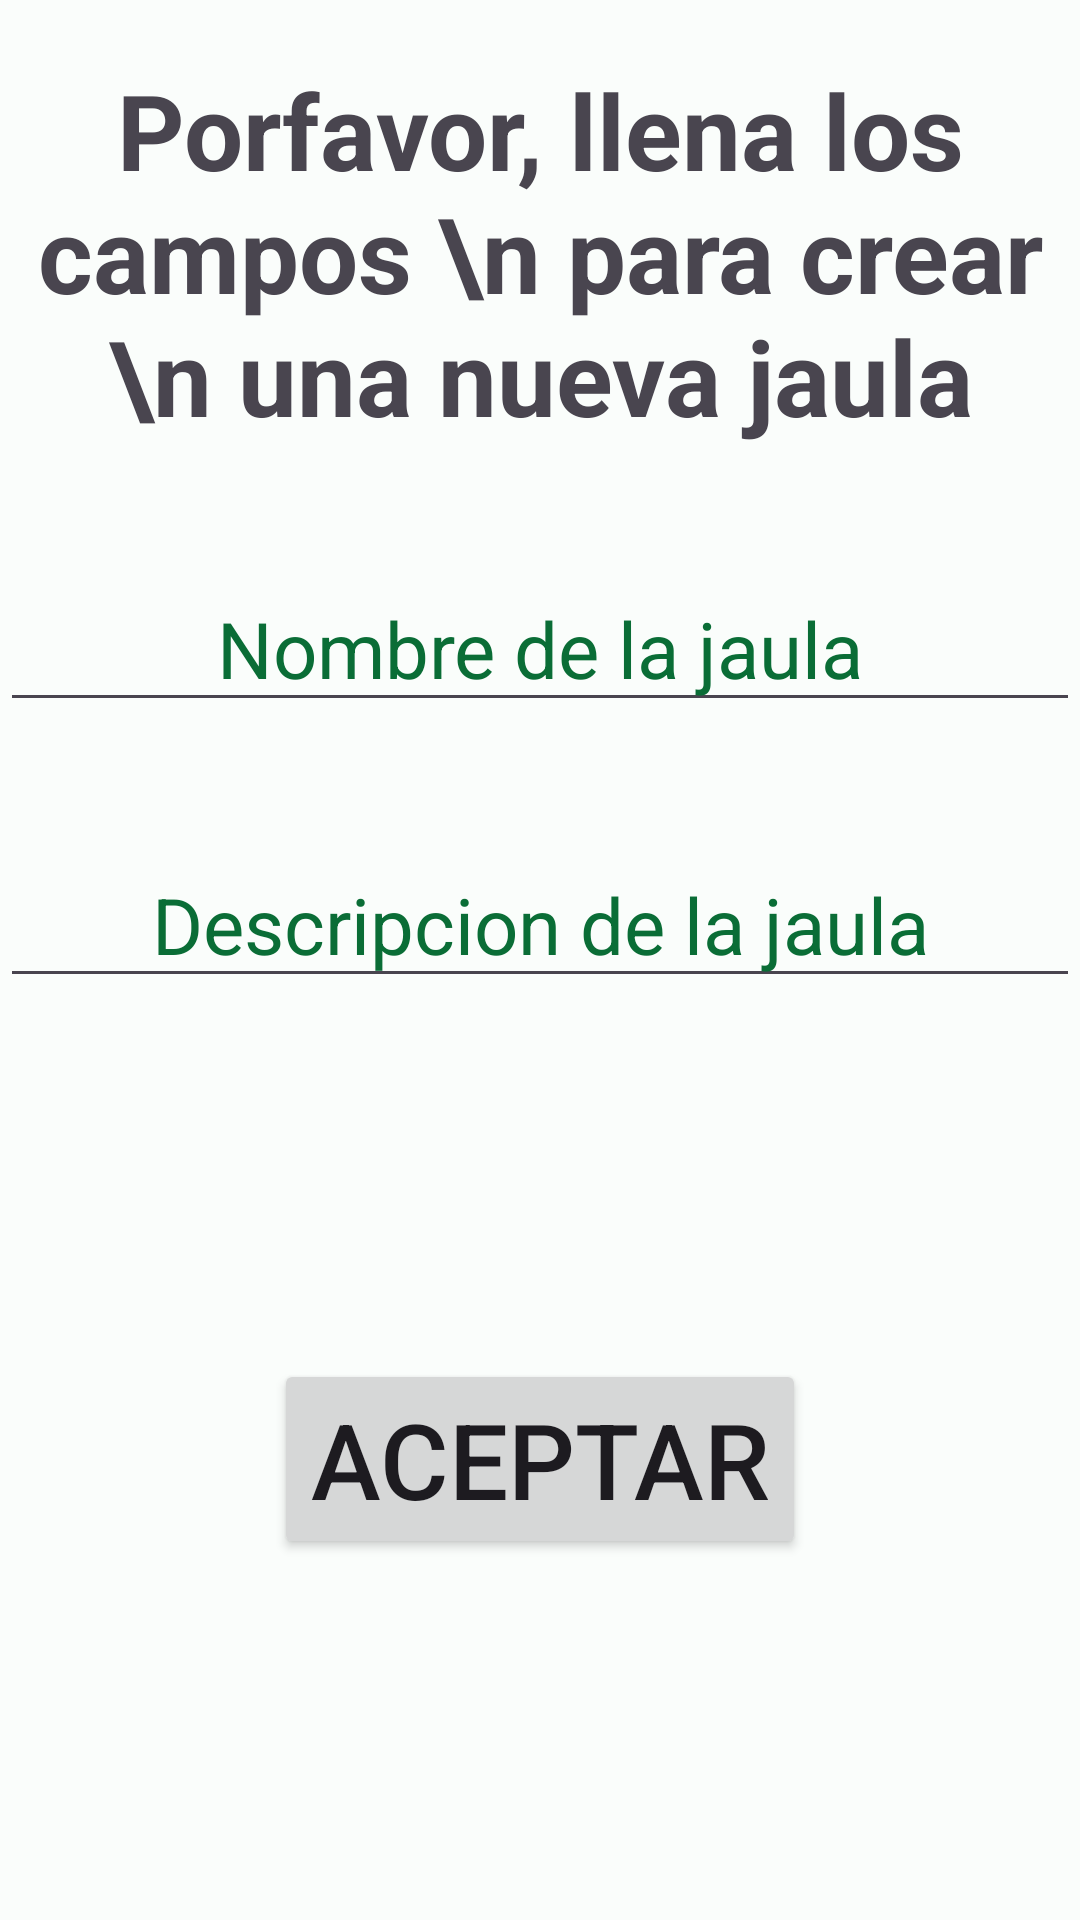

Write the Android layout XML for this screen, with the resource values it uses.
<!-- AndroidManifest.xml: application theme Theme.SmartCage -->
<!-- res/layout/activity_new_cage.xml -->
<?xml version="1.0" encoding="utf-8"?>
<androidx.constraintlayout.widget.ConstraintLayout xmlns:android="http://schemas.android.com/apk/res/android"
    xmlns:app="http://schemas.android.com/apk/res-auto"
    xmlns:tools="http://schemas.android.com/tools"
    android:layout_width="match_parent"
    android:layout_height="match_parent"
    tools:context=".views.NewCage"
    android:layout_margin="35dp">

    <TextView
        android:id="@+id/info"
        android:layout_width="wrap_content"
        android:layout_height="wrap_content"
        app:layout_constraintTop_toTopOf="parent"
        app:layout_constraintEnd_toEndOf="parent"
        app:layout_constraintStart_toStartOf="parent"
        android:text="Porfavor, llena los campos \n para crear \n una nueva jaula"
        android:textAlignment="center"
        android:textSize="35sp"
        android:textStyle="bold"
        android:layout_marginTop="20dp"/>

    <EditText
        android:id="@+id/CageName"
        android:layout_width="match_parent"
        android:layout_height="wrap_content"
        app:layout_constraintTop_toBottomOf="@id/info"
        app:layout_constraintStart_toStartOf="parent"
        app:layout_constraintEnd_toEndOf="parent"
        android:textAlignment="center"
        android:layout_marginTop="40dp"
        android:hint="Nombre de la jaula"
        android:textSize="26sp"
        android:textColorHint="@color/md_theme_light_tertiary"/>

    <EditText
        android:id="@+id/CageDescription"
        android:layout_width="match_parent"
        android:layout_height="wrap_content"
        app:layout_constraintTop_toBottomOf="@id/CageName"
        app:layout_constraintStart_toStartOf="parent"
        app:layout_constraintEnd_toEndOf="parent"
        android:textAlignment="center"
        android:layout_marginTop="40dp"
        android:hint="Descripcion de la jaula"
        android:textSize="26sp"
        android:textColorHint="@color/md_theme_light_tertiary" />

    <Button
        android:id="@+id/Agregar"
        android:layout_width="wrap_content"
        android:layout_height="wrap_content"
        android:text="Aceptar"
        android:textSize="35dp"
        app:layout_constraintStart_toStartOf="parent"
        app:layout_constraintEnd_toEndOf="parent"
        app:layout_constraintTop_toBottomOf="@id/CageDescription"
        app:layout_constraintBottom_toBottomOf="parent"/>




</androidx.constraintlayout.widget.ConstraintLayout>
<!-- resources referenced by this layout -->
<resources>
  <color name="md_theme_light_tertiary">#0A6D36</color>
  <style name="Theme.SmartCage" parent="Base.Theme.SmartCage" />
  <style name="Base.Theme.SmartCage" parent="Theme.Material3.DayNight.NoActionBar">
          <item name="colorPrimary">@color/md_theme_light_primary</item>
          <item name="colorOnPrimary">@color/md_theme_light_onPrimary</item>
          <item name="colorPrimaryContainer">@color/md_theme_light_primaryContainer</item>
          <item name="colorOnPrimaryContainer" />
          <item name="colorSecondary">@color/md_theme_light_secondary</item>
          <item name="colorOnSecondary">@color/md_theme_light_onSecondary</item>
          <item name="colorSecondaryContainer">@color/md_theme_light_secondaryContainer</item>
          <item name="colorOnSecondaryContainer">@color/md_theme_light_onSecondaryContainer</item>
          <item name="colorTertiary">@color/md_theme_light_tertiary</item>
          <item name="colorOnTertiary">@color/md_theme_light_onTertiary</item>
          <item name="colorTertiaryContainer">@color/md_theme_light_tertiaryContainer</item>
          <item name="colorOnTertiaryContainer">@color/md_theme_light_onTertiaryContainer</item>
          <item name="colorError">@color/md_theme_light_error</item>
          <item name="colorErrorContainer">@color/md_theme_light_errorContainer</item>
          <item name="colorOnError">@color/md_theme_light_onError</item>
          <item name="colorOnErrorContainer">@color/md_theme_light_onErrorContainer</item>
          <item name="android:colorBackground">@color/md_theme_light_background</item>
          <item name="colorOnBackground">@color/md_theme_light_onBackground</item>
          <item name="colorSurface">@color/md_theme_light_surface</item>
          <item name="colorOnSurface">@color/md_theme_light_onSurface</item>
          <item name="colorSurfaceVariant">@color/md_theme_light_surfaceVariant</item>
          <item name="colorOnSurfaceVariant">@color/md_theme_light_onSurfaceVariant</item>
          <item name="colorOutline">@color/md_theme_light_outline</item>
          <item name="colorOnSurfaceInverse">@color/md_theme_light_inverseOnSurface</item>
          <item name="colorSurfaceInverse">@color/md_theme_light_inverseSurface</item>
          <item name="colorPrimaryInverse">@color/md_theme_light_inversePrimary</item>
      </style>
  <color name="md_theme_light_primary">#006A64</color>
  <color name="md_theme_light_onPrimary">#FFFFFF</color>
  <color name="md_theme_light_primaryContainer">#71F7ED</color>
  <color name="md_theme_light_secondary">#4A6360</color>
  <color name="md_theme_light_onSecondary">#FFFFFF</color>
  <color name="md_theme_light_secondaryContainer">#CCE8E4</color>
  <color name="md_theme_light_onSecondaryContainer">#051F1D</color>
  <color name="md_theme_light_onTertiary">#FFFFFF</color>
  <color name="md_theme_light_tertiaryContainer">#9DF6B0</color>
  <color name="md_theme_light_onTertiaryContainer">#00210B</color>
  <color name="md_theme_light_error">#BA1A1A</color>
  <color name="md_theme_light_errorContainer">#FFDAD6</color>
  <color name="md_theme_light_onError">#FFFFFF</color>
  <color name="md_theme_light_onErrorContainer">#410002</color>
  <color name="md_theme_light_background">#FAFDFB</color>
  <color name="md_theme_light_onBackground">#191C1C</color>
  <color name="md_theme_light_surface">#FAFDFB</color>
  <color name="md_theme_light_onSurface">#191C1C</color>
  <color name="md_theme_light_surfaceVariant">#DAE5E2</color>
  <color name="md_theme_light_onSurfaceVariant">#3F4947</color>
  <color name="md_theme_light_outline">#6F7977</color>
  <color name="md_theme_light_inverseOnSurface">#EFF1F0</color>
  <color name="md_theme_light_inverseSurface">#2D3130</color>
  <color name="md_theme_light_inversePrimary">#4FDBD0</color>
</resources>
